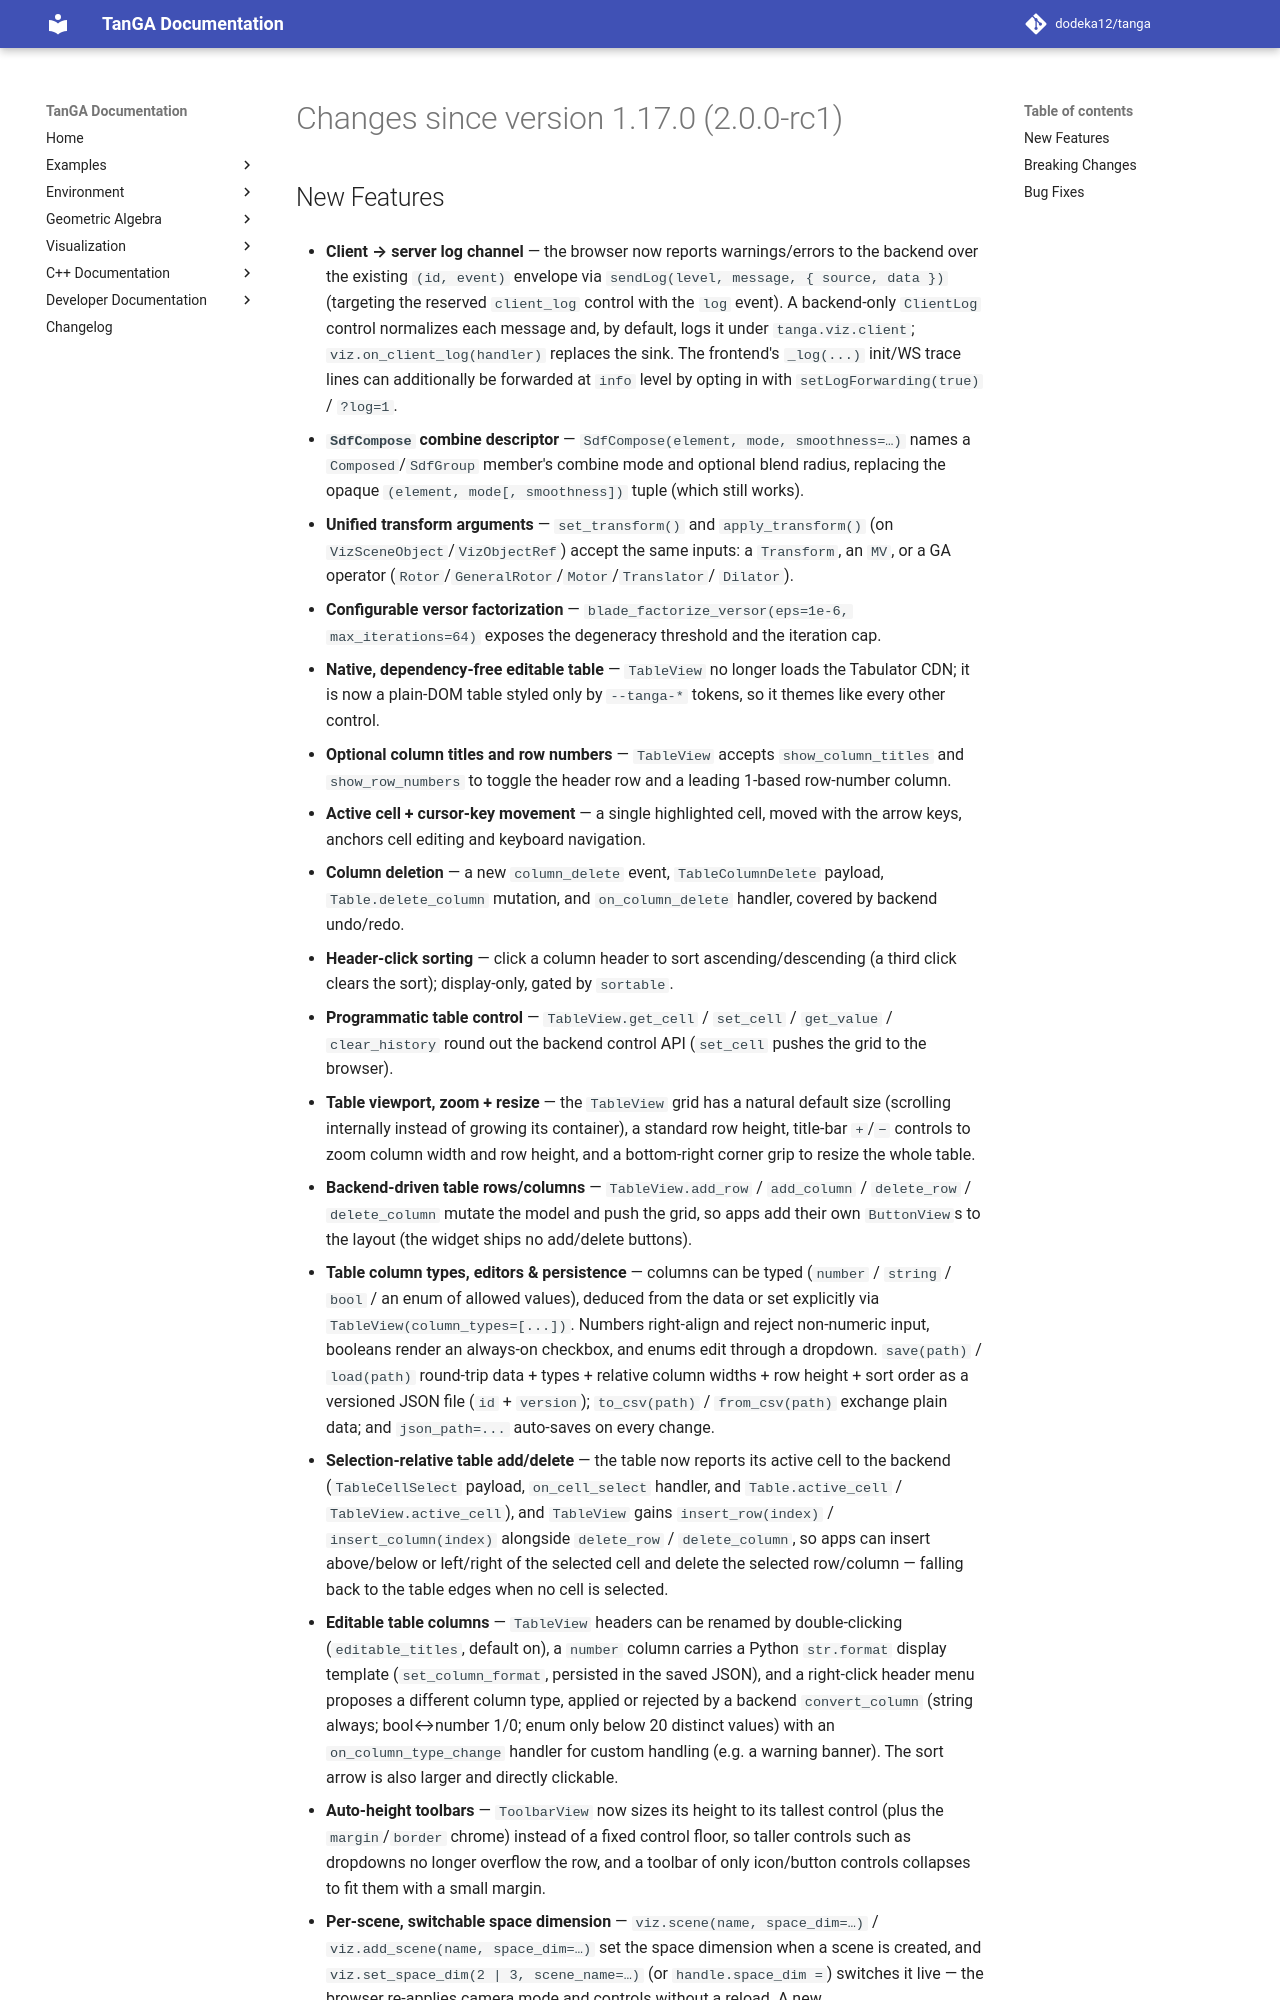

repository: dodeka12/tanga · page: v2.26.0-rc1/changelog/2026/09/05_6ced30c0/index.html · generator: mkdocs

# Changes since version 1.17.0 (2.0.0-rc1)

## New Features

- **Client → server log channel** — the browser now reports warnings/errors to
  the backend over the existing `(id, event)` envelope via
  `sendLog(level, message, { source, data })` (targeting the reserved
  `client_log` control with the `log` event). A backend-only `ClientLog` control
  normalizes each message and, by default, logs it under
  `tanga.viz.client`; `viz.on_client_log(handler)` replaces the sink. The
  frontend's `_log(...)` init/WS trace lines can additionally be forwarded at
  `info` level by opting in with `setLogForwarding(true)` / `?log=1`.

- **`SdfCompose` combine descriptor** — `SdfCompose(element, mode,
  smoothness=…)` names a `Composed`/`SdfGroup` member's combine mode and
  optional blend radius, replacing the opaque `(element, mode[, smoothness])`
  tuple (which still works).

- **Unified transform arguments** — `set_transform()` and `apply_transform()`
  (on `VizSceneObject`/`VizObjectRef`) accept the same inputs: a `Transform`,
  an `MV`, or a GA operator (`Rotor`/`GeneralRotor`/`Motor`/`Translator`/
  `Dilator`).

- **Configurable versor factorization** — `blade_factorize_versor(eps=1e-6,
  max_iterations=64)` exposes the degeneracy threshold and the iteration cap.

- **Native, dependency-free editable table** — `TableView` no longer loads the
  Tabulator CDN; it is now a plain-DOM table styled only by `--tanga-*` tokens,
  so it themes like every other control.

- **Optional column titles and row numbers** — `TableView` accepts
  `show_column_titles` and `show_row_numbers` to toggle the header row and a
  leading 1-based row-number column.

- **Active cell + cursor-key movement** — a single highlighted cell, moved with
  the arrow keys, anchors cell editing and keyboard navigation.

- **Column deletion** — a new `column_delete` event, `TableColumnDelete`
  payload, `Table.delete_column` mutation, and `on_column_delete` handler,
  covered by backend undo/redo.

- **Header-click sorting** — click a column header to sort ascending/descending
  (a third click clears the sort); display-only, gated by `sortable`.

- **Programmatic table control** — `TableView.get_cell` / `set_cell` /
  `get_value` / `clear_history` round out the backend control API (`set_cell`
  pushes the grid to the browser).

- **Table viewport, zoom + resize** — the `TableView` grid has a natural default
  size (scrolling internally instead of growing its container), a standard row
  height, title-bar `+`/`−` controls to zoom column width and row height, and a
  bottom-right corner grip to resize the whole table.

- **Backend-driven table rows/columns** — `TableView.add_row` / `add_column` /
  `delete_row` / `delete_column` mutate the model and push the grid, so apps add
  their own `ButtonView`s to the layout (the widget ships no add/delete buttons).

- **Table column types, editors & persistence** — columns can be typed
  (`number` / `string` / `bool` / an enum of allowed values), deduced from the
  data or set explicitly via `TableView(column_types=[...])`.  Numbers
  right-align and reject non-numeric input, booleans render an always-on
  checkbox, and enums edit through a dropdown.  `save(path)` / `load(path)`
  round-trip data + types + relative column widths + row height + sort order as
  a versioned JSON file (`id` + `version`); `to_csv(path)` / `from_csv(path)`
  exchange plain data; and `json_path=...` auto-saves on every change.

- **Selection-relative table add/delete** — the table now reports its active
  cell to the backend (`TableCellSelect` payload, `on_cell_select` handler,
  and `Table.active_cell` / `TableView.active_cell`), and `TableView` gains
  `insert_row(index)` / `insert_column(index)` alongside `delete_row` /
  `delete_column`, so apps can insert above/below or left/right of the selected
  cell and delete the selected row/column — falling back to the table edges
  when no cell is selected.

- **Editable table columns** — `TableView` headers can be renamed by
  double-clicking (`editable_titles`, default on), a `number` column carries a
  Python `str.format` display template (`set_column_format`, persisted in the
  saved JSON), and a right-click header menu proposes a different column type,
  applied or rejected by a backend `convert_column` (string always; bool↔number
  1/0; enum only below 20 distinct values) with an `on_column_type_change`
  handler for custom handling (e.g. a warning banner). The sort arrow is also
  larger and directly clickable.

- **Auto-height toolbars** — `ToolbarView` now sizes its height to its tallest
  control (plus the `margin`/`border` chrome) instead of a fixed control floor,
  so taller controls such as dropdowns no longer overflow the row, and a toolbar
  of only icon/button controls collapses to fit them with a small margin.
